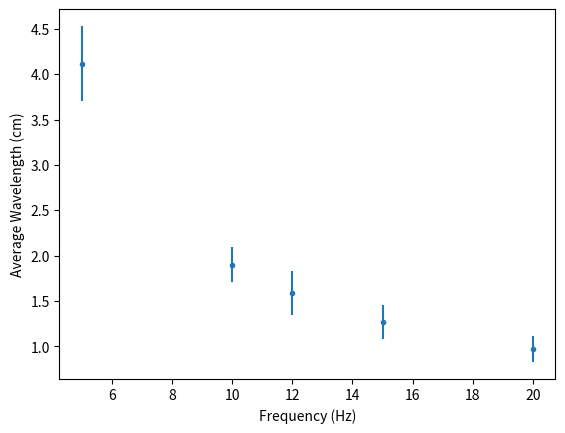

Write the Python code that produced this figure.
# -*- coding: utf-8 -*-
"""
Created on Sat Nov 12 19:14:13 2022

[redacted]
"""

frequency= [5,10,12,15,20]
avg_wavelength=[4.117,1.9,1.59,1.27,0.972]
uavg_wavelength=[0.4117,0.19,0.2385,0.1905,0.1458]
import  matplotlib.pyplot as plt
plt.plot(frequency,avg_wavelength,".")
plt.errorbar(frequency,avg_wavelength, yerr=uavg_wavelength, fmt="none");
plt.xlabel("Frequency (Hz)");
plt.ylabel("Average Wavelength (cm)")